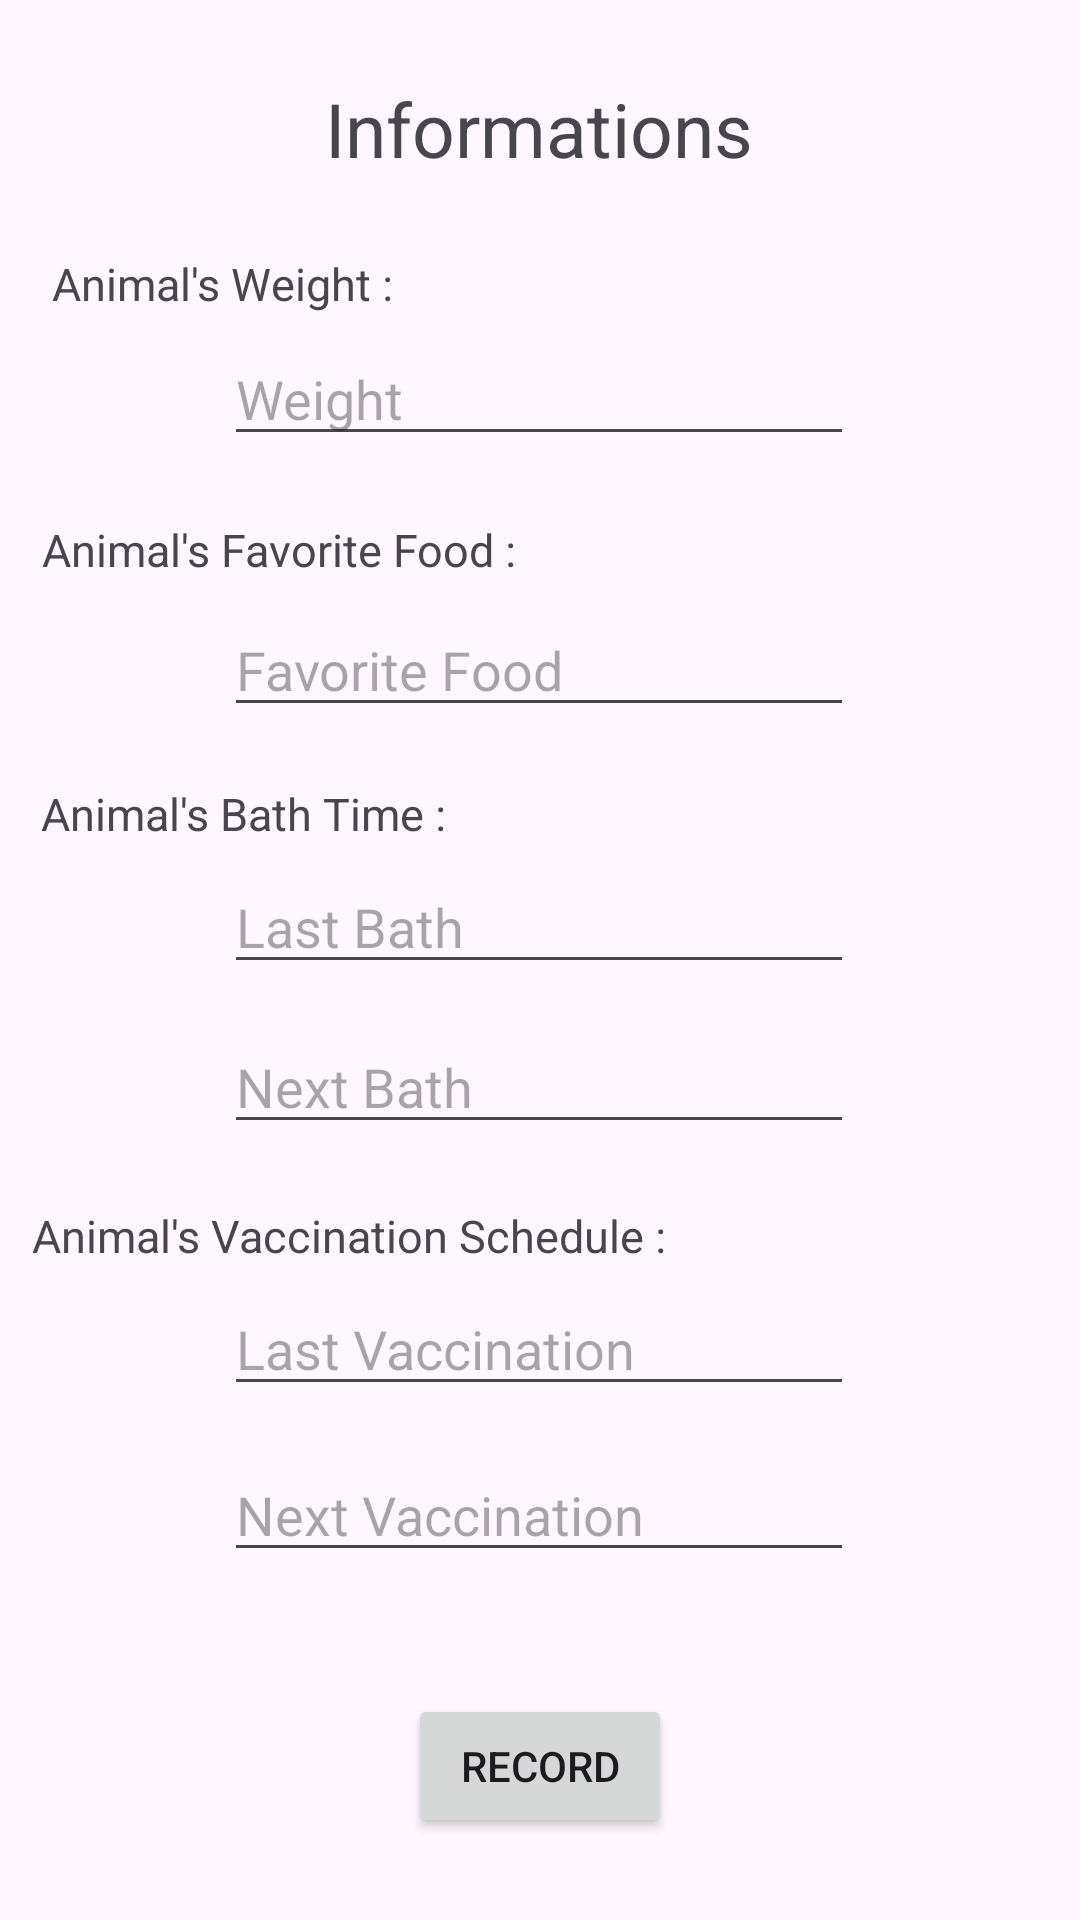

The Android layout XML behind this screen, and the referenced resources:
<!-- AndroidManifest.xml: application theme Theme.ProjectPetApp -->
<!-- res/layout/pageinfo.xml -->
<?xml version="1.0" encoding="utf-8"?>

<androidx.constraintlayout.widget.ConstraintLayout xmlns:android="http://schemas.android.com/apk/res/android"
    xmlns:app="http://schemas.android.com/apk/res-auto"
    xmlns:tools="http://schemas.android.com/tools"
    android:layout_width="match_parent"
    android:layout_height="match_parent">

    <TextView
        android:id="@+id/textTitle"
        android:layout_width="wrap_content"
        android:layout_height="wrap_content"
        android:text="Informations"
        android:textSize="25dp"
        app:layout_constraintBottom_toBottomOf="parent"
        app:layout_constraintEnd_toEndOf="parent"
        app:layout_constraintHorizontal_bias="0.498"
        app:layout_constraintStart_toStartOf="parent"
        app:layout_constraintTop_toTopOf="parent"
        app:layout_constraintVertical_bias="0.043" />

    <EditText
        android:id="@+id/editNextBath"
        android:layout_width="wrap_content"
        android:layout_height="wrap_content"
        android:ems="10"
        android:hint="Next Bath"
        android:inputType="date"
        app:layout_constraintBottom_toBottomOf="parent"
        app:layout_constraintEnd_toEndOf="parent"
        app:layout_constraintHorizontal_bias="0.497"
        app:layout_constraintStart_toStartOf="parent"
        app:layout_constraintTop_toTopOf="parent"
        app:layout_constraintVertical_bias="0.568" />

    <TextView
        android:id="@+id/textWeight"
        android:layout_width="wrap_content"
        android:layout_height="wrap_content"
        android:text="Animal's Weight :"
        android:textSize="15dp"
        app:layout_constraintBottom_toBottomOf="parent"
        app:layout_constraintEnd_toEndOf="parent"
        app:layout_constraintHorizontal_bias="0.07"
        app:layout_constraintStart_toStartOf="parent"
        app:layout_constraintTop_toTopOf="parent"
        app:layout_constraintVertical_bias="0.136" />

    <TextView
        android:id="@+id/textFood"
        android:layout_width="wrap_content"
        android:layout_height="wrap_content"
        android:text="Animal's Favorite Food :"
        android:textSize="15dp"
        app:layout_constraintBottom_toBottomOf="parent"
        app:layout_constraintEnd_toEndOf="parent"
        app:layout_constraintHorizontal_bias="0.07"
        app:layout_constraintStart_toStartOf="parent"
        app:layout_constraintTop_toTopOf="parent"
        app:layout_constraintVertical_bias="0.279" />

    <TextView
        android:id="@+id/textVacc"
        android:layout_width="wrap_content"
        android:layout_height="wrap_content"
        android:text="Animal's Vaccination Schedule :"
        android:textSize="15dp"
        app:layout_constraintBottom_toBottomOf="parent"
        app:layout_constraintEnd_toEndOf="parent"
        app:layout_constraintHorizontal_bias="0.073"
        app:layout_constraintStart_toStartOf="parent"
        app:layout_constraintTop_toTopOf="parent"
        app:layout_constraintVertical_bias="0.648" />

    <EditText
        android:id="@+id/editFood"
        android:layout_width="wrap_content"
        android:layout_height="wrap_content"
        android:ems="10"
        android:hint="Favorite Food"
        android:inputType="text"
        app:layout_constraintBottom_toBottomOf="parent"
        app:layout_constraintEnd_toEndOf="parent"
        app:layout_constraintHorizontal_bias="0.497"
        app:layout_constraintStart_toStartOf="parent"
        app:layout_constraintTop_toTopOf="parent"
        app:layout_constraintVertical_bias="0.336" />

    <EditText
        android:id="@+id/editLastBath"
        android:layout_width="wrap_content"
        android:layout_height="wrap_content"
        android:ems="10"
        android:hint="Last Bath"
        android:inputType="date"
        app:layout_constraintBottom_toBottomOf="parent"
        app:layout_constraintEnd_toEndOf="parent"
        app:layout_constraintHorizontal_bias="0.497"
        app:layout_constraintStart_toStartOf="parent"
        app:layout_constraintTop_toTopOf="parent"
        app:layout_constraintVertical_bias="0.479" />

    <TextView
        android:id="@+id/textBath"
        android:layout_width="wrap_content"
        android:layout_height="wrap_content"
        android:text="Animal's Bath Time :"
        android:textSize="15dp"
        app:layout_constraintBottom_toBottomOf="parent"
        app:layout_constraintEnd_toEndOf="parent"
        app:layout_constraintHorizontal_bias="0.061"
        app:layout_constraintStart_toStartOf="parent"
        app:layout_constraintTop_toTopOf="parent"
        app:layout_constraintVertical_bias="0.421" />

    <EditText
        android:id="@+id/editNextVacc"
        android:layout_width="wrap_content"
        android:layout_height="wrap_content"
        android:ems="10"
        android:hint="Next Vaccination"
        android:inputType="date"
        app:layout_constraintBottom_toBottomOf="parent"
        app:layout_constraintEnd_toEndOf="parent"
        app:layout_constraintHorizontal_bias="0.497"
        app:layout_constraintStart_toStartOf="parent"
        app:layout_constraintTop_toTopOf="parent"
        app:layout_constraintVertical_bias="0.806" />

    <EditText
        android:id="@+id/editWeight"
        android:layout_width="wrap_content"
        android:layout_height="wrap_content"
        android:ems="10"
        android:hint="Weight"
        android:inputType="text"
        app:layout_constraintBottom_toBottomOf="parent"
        app:layout_constraintEnd_toEndOf="parent"
        app:layout_constraintHorizontal_bias="0.497"
        app:layout_constraintStart_toStartOf="parent"
        app:layout_constraintTop_toTopOf="parent"
        app:layout_constraintVertical_bias="0.185" />

    <EditText
        android:id="@+id/editLastVacc"
        android:layout_width="wrap_content"
        android:layout_height="wrap_content"
        android:ems="10"
        android:hint="Last Vaccination"
        android:inputType="date"
        app:layout_constraintBottom_toBottomOf="parent"
        app:layout_constraintEnd_toEndOf="parent"
        app:layout_constraintHorizontal_bias="0.497"
        app:layout_constraintStart_toStartOf="parent"
        app:layout_constraintTop_toTopOf="parent"
        app:layout_constraintVertical_bias="0.714" />

    <Button
        android:id="@+id/button"
        android:layout_width="wrap_content"
        android:layout_height="wrap_content"
        android:text="Record"
        android:onClick="Confirm"
        app:layout_constraintBottom_toBottomOf="parent"
        app:layout_constraintEnd_toEndOf="parent"
        app:layout_constraintStart_toStartOf="parent"
        app:layout_constraintTop_toTopOf="parent"
        app:layout_constraintVertical_bias="0.954" />
</androidx.constraintlayout.widget.ConstraintLayout>
<!-- resources referenced by this layout -->
<resources>
  <style name="Theme.ProjectPetApp" parent="Base.Theme.ProjectPetApp" />
  <style name="Base.Theme.ProjectPetApp" parent="Theme.Material3.DayNight.NoActionBar">
          
          
      </style>
</resources>
